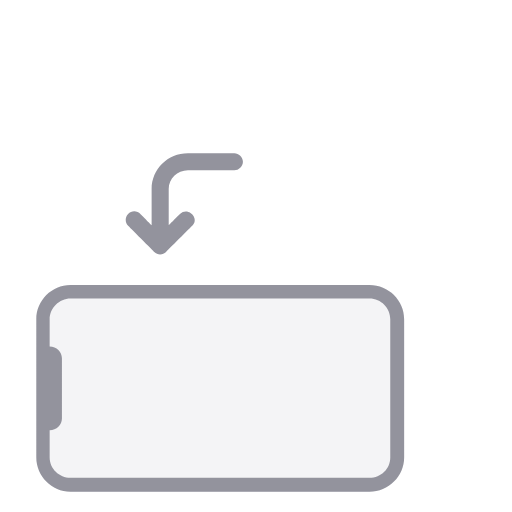
t = 0.00 s
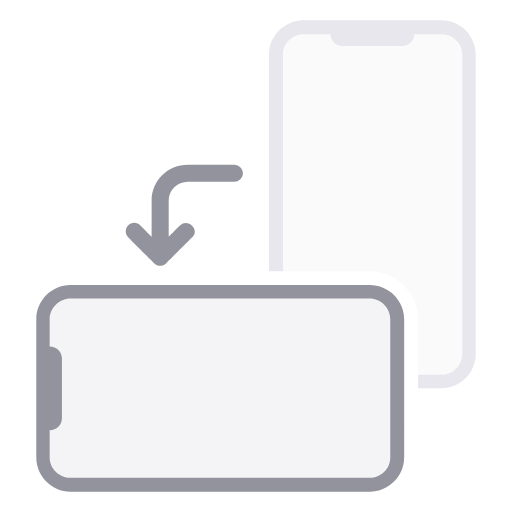
t = 0.42 s
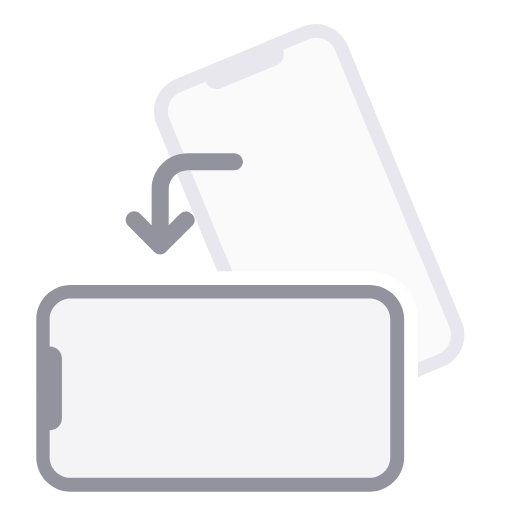
t = 0.83 s
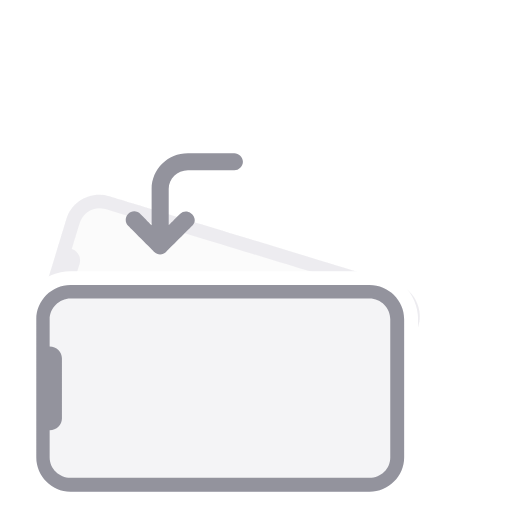
t = 1.21 s
t = 1.58 s: frame unchanged from t = 0.00 s, image omitted
t = 2.00 s: frame unchanged from t = 0.00 s, image omitted

The animated SVG that drew these frames (rendered in a browser with its animation timeline set to each time). Animation: 15 SMIL elements (animate=4,animateMotion=1,animateTransform=10); one cycle of 2.00 s, repeats indefinitely.

<svg xmlns="http://www.w3.org/2000/svg" xmlns:xlink="http://www.w3.org/1999/xlink" preserveAspectRatio="xMidYMid meet" width="256" height="256" viewBox="0 0 256 256"><defs><animate repeatCount="indefinite" dur="2s" begin="0s" xlink:href="#_R_G_L_6_G" fill="freeze" attributeName="opacity" from="0" to="0" keyTimes="0;0.1666667;0.5833333;0.6666667;1" values="0;1;1;0;0" keySplines="0.167 0.167 0.833 0.833;0.167 0.167 0.833 0.833;0.167 0.167 0.833 0.833;0 0 0 0" calcMode="spline"/><animateTransform repeatCount="indefinite" dur="2s" begin="0s" xlink:href="#_R_G_L_6_G_N_5_T_0" fill="freeze" attributeName="transform" from="0" to="-90" type="rotate" additive="sum" keyTimes="0;0.3333333;0.6666667;1" values="0;0;-90;-90" keySplines="0.167 0.167 0.833 0.833;0.167 0.167 0.833 0.833;0 0 0 0" calcMode="spline"/><animateTransform repeatCount="indefinite" dur="2s" begin="0s" xlink:href="#_R_G_L_6_G_N_5_T_0" fill="freeze" attributeName="transform" from="0.5 0.5" to="1 1" type="scale" additive="sum" keyTimes="0;0.1666667;1" values="0.5 0.5;1 1;1 1" keySplines="0.167 0.167 0.833 0.833;0 0 0 0" calcMode="spline"/><animateTransform repeatCount="indefinite" dur="2s" begin="0s" xlink:href="#_R_G_L_6_G_N_5_T_0" fill="freeze" attributeName="transform" from="-59.732 -176.462" to="-59.732 -176.462" type="translate" additive="sum" keyTimes="0;1" values="-59.732 -176.462;-59.732 -176.462" keySplines="0 0 1 1" calcMode="spline"/><animate repeatCount="indefinite" dur="2s" begin="0s" xlink:href="#_R_G_L_5_G" fill="freeze" attributeName="opacity" from="0" to="0" keyTimes="0;0.1666667;0.5833333;0.6666667;1" values="0;1;1;0;0" keySplines="0.167 0.167 0.833 0.833;0.167 0.167 0.833 0.833;0.167 0.167 0.833 0.833;0 0 0 0" calcMode="spline"/><animateTransform repeatCount="indefinite" dur="2s" begin="0s" xlink:href="#_R_G_L_5_G_N_5_T_0" fill="freeze" attributeName="transform" from="0" to="-90" type="rotate" additive="sum" keyTimes="0;0.3333333;0.6666667;1" values="0;0;-90;-90" keySplines="0.167 0.167 0.833 0.833;0.167 0.167 0.833 0.833;0 0 0 0" calcMode="spline"/><animateTransform repeatCount="indefinite" dur="2s" begin="0s" xlink:href="#_R_G_L_5_G_N_5_T_0" fill="freeze" attributeName="transform" from="0.5 0.5" to="1 1" type="scale" additive="sum" keyTimes="0;0.1666667;1" values="0.5 0.5;1 1;1 1" keySplines="0.167 0.167 0.833 0.833;0 0 0 0" calcMode="spline"/><animateTransform repeatCount="indefinite" dur="2s" begin="0s" xlink:href="#_R_G_L_5_G_N_5_T_0" fill="freeze" attributeName="transform" from="-59.732 -176.462" to="-59.732 -176.462" type="translate" additive="sum" keyTimes="0;1" values="-59.732 -176.462;-59.732 -176.462" keySplines="0 0 1 1" calcMode="spline"/><animate repeatCount="indefinite" dur="2s" begin="0s" xlink:href="#_R_G_L_4_G" fill="freeze" attributeName="opacity" from="0" to="0" keyTimes="0;0.1666667;0.5833333;0.6666667;1" values="0;1;1;0;0" keySplines="0.167 0.167 0.833 0.833;0.167 0.167 0.833 0.833;0.167 0.167 0.833 0.833;0 0 0 0" calcMode="spline"/><animateTransform repeatCount="indefinite" dur="2s" begin="0s" xlink:href="#_R_G_L_4_G" fill="freeze" attributeName="transform" from="0" to="-90" type="rotate" additive="sum" keyTimes="0;0.3333333;0.6666667;1" values="0;0;-90;-90" keySplines="0.167 0.167 0.833 0.833;0.167 0.167 0.833 0.833;0 0 0 0" calcMode="spline"/><animateTransform repeatCount="indefinite" dur="2s" begin="0s" xlink:href="#_R_G_L_4_G" fill="freeze" attributeName="transform" from="0.5 0.5" to="1 1" type="scale" additive="sum" keyTimes="0;0.1666667;1" values="0.5 0.5;1 1;1 1" keySplines="0.167 0.167 0.833 0.833;0 0 0 0" calcMode="spline"/><animateTransform repeatCount="indefinite" dur="2s" begin="0s" xlink:href="#_R_G_L_4_G" fill="freeze" attributeName="transform" from="-59.732 -176.462" to="-59.732 -176.462" type="translate" additive="sum" keyTimes="0;1" values="-59.732 -176.462;-59.732 -176.462" keySplines="0 0 1 1" calcMode="spline"/><animateMotion repeatCount="indefinite" dur="2s" begin="0s" xlink:href="#_R_G_L_0_G" fill="freeze" keyTimes="0;0.1666667;0.3333333;1" path="M91.96 102.11 C91.96,102.11 91.96,109.61 91.96,109.61 C91.96,109.61 91.96,102.11 91.96,102.11 C91.96,102.11 91.96,102.11 91.96,102.11 " keyPoints="0;0.5;1;1" keySplines="0.167 0.167 0.833 0.833;0.167 0.167 0.833 0.833;0 0 0 0" calcMode="spline"/><animateTransform repeatCount="indefinite" dur="2s" begin="0s" xlink:href="#_R_G_L_0_G" fill="freeze" attributeName="transform" from="-29.748 -25.743" to="-29.748 -25.743" type="translate" additive="sum" keyTimes="0;1" values="-29.748 -25.743;-29.748 -25.743" keySplines="0 0 1 1" calcMode="spline"/><animate attributeType="XML" attributeName="opacity" dur="2s" from="0" to="1" xlink:href="#time_group"/></defs><g id="_R_G"><g id="_R_G_L_6_G_N_5_T_0" transform=" translate(194.022, 186.357)"><g id="_R_G_L_6_G" transform=" translate(51.904, 92.212) translate(-58.844, -99.153)"><path id="_R_G_L_6_G_D_0_P_0" fill="#ffffff" fill-opacity="1" fill-rule="nonzero" d=" M117.44 24.28 C117.44,24.28 117.44,174.03 117.44,174.03 C117.44,187.11 106.76,198.06 93.41,198.06 C93.41,198.06 24.54,198.06 24.54,198.06 C11.19,198.06 0.25,187.11 0.25,174.03 C0.25,174.03 0.25,24.28 0.25,24.28 C0.25,11.19 11.19,0.25 24.54,0.25 C24.54,0.25 93.41,0.25 93.41,0.25 C106.76,0.25 117.44,11.19 117.44,24.28z "/></g></g><g id="_R_G_L_5_G_N_5_T_0" transform=" translate(194.022, 186.357)"><g id="_R_G_L_5_G" transform=" translate(51.903, 92.212) translate(-51.904, -92.212)"><path id="_R_G_L_5_G_D_0_P_0" fill="#fafafa" fill-opacity="1" fill-rule="nonzero" d=" M103.56 17.33 C103.56,17.33 103.56,167.09 103.56,167.09 C103.56,176.43 95.82,184.17 86.47,184.17 C86.47,184.17 17.6,184.17 17.6,184.17 C7.99,184.17 0.25,176.43 0.25,167.09 C0.25,167.09 0.25,17.33 0.25,17.33 C0.25,7.99 7.99,0.25 17.6,0.25 C17.6,0.25 86.47,0.25 86.47,0.25 C95.82,0.25 103.56,7.99 103.56,17.33z "/></g></g><g id="_R_G_L_4_G" transform=" translate(194.022, 186.357)"><path id="_R_G_L_4_G_D_0_P_0" fill="#e8e7ed" fill-opacity="1" fill-rule="nonzero" d=" M103.56 17.33 C103.56,17.33 103.56,167.09 103.56,167.09 C103.56,176.43 95.82,184.17 86.47,184.17 C86.47,184.17 17.6,184.17 17.6,184.17 C7.99,184.17 0.25,176.43 0.25,167.09 C0.25,167.09 0.25,17.33 0.25,17.33 C0.25,7.99 7.99,0.25 17.6,0.25 C17.6,0.25 86.47,0.25 86.47,0.25 C95.82,0.25 103.56,7.99 103.56,17.33z  M72.86 7.19 C72.86,10.39 70.19,13.06 66.99,13.06 C66.99,13.06 36.82,13.06 36.82,13.06 C33.62,13.06 30.95,10.39 30.95,7.19 C30.95,7.19 17.6,7.19 17.6,7.19 C11.73,7.19 7.19,11.73 7.19,17.33 C7.19,17.33 7.19,167.09 7.19,167.09 C7.19,172.7 11.73,177.5 17.6,177.5 C17.6,177.5 86.47,177.5 86.47,177.5 C92.08,177.5 96.88,172.7 96.88,167.09 C96.88,167.09 96.88,17.33 96.88,17.33 C96.88,11.73 92.08,7.19 86.47,7.19 C86.47,7.19 72.86,7.19 72.86,7.19z "/></g><g id="_R_G_L_3_G" transform=" translate(110.115, 194.202) translate(-99.153, -58.844)"><path id="_R_G_L_3_G_D_0_P_0" fill="#ffffff" fill-opacity="1" fill-rule="nonzero" d=" M24.28 0.25 C24.28,0.25 173.76,0.25 173.76,0.25 C187.11,0.25 198.06,11.19 198.06,24.27 C198.06,24.27 198.06,93.41 198.06,93.41 C198.06,106.49 187.11,117.44 173.76,117.44 C173.76,117.44 24.28,117.44 24.28,117.44 C10.93,117.44 0.25,106.49 0.25,93.41 C0.25,93.41 0.25,24.27 0.25,24.27 C0.25,11.19 10.93,0.25 24.28,0.25 C24.28,0.25 24.28,0.25 24.28,0.25z "/></g><g id="_R_G_L_2_G" transform=" translate(110.115, 194.203) translate(-92.212, -51.904)"><path id="_R_G_L_2_G_D_0_P_0" fill="#f4f4f6" fill-opacity="1" fill-rule="nonzero" d=" M17.33 0.25 C17.33,0.25 166.82,0.25 166.82,0.25 C176.43,0.25 184.17,7.99 184.17,17.33 C184.17,17.33 184.17,86.47 184.17,86.47 C184.17,95.82 176.43,103.56 166.82,103.56 C166.82,103.56 17.33,103.56 17.33,103.56 C7.99,103.56 0.25,95.82 0.25,86.47 C0.25,86.47 0.25,17.33 0.25,17.33 C0.25,7.99 7.99,0.25 17.33,0.25z "/></g><g id="_R_G_L_1_G" transform=" translate(110.115, 194.203) translate(-92.212, -51.903)"><path id="_R_G_L_1_G_D_0_P_0" fill="#93939d" fill-opacity="1" fill-rule="nonzero" d=" M17.33 0.25 C17.33,0.25 166.82,0.25 166.82,0.25 C176.43,0.25 184.17,7.99 184.17,17.33 C184.17,17.33 184.17,86.47 184.17,86.47 C184.17,95.81 176.43,103.56 166.82,103.56 C166.82,103.56 17.33,103.56 17.33,103.56 C7.99,103.56 0.25,95.81 0.25,86.47 C0.25,86.47 0.25,17.33 0.25,17.33 C0.25,7.99 7.99,0.25 17.33,0.25z  M6.92 30.95 C10.39,30.95 13.06,33.62 13.06,36.82 C13.06,36.82 13.06,66.99 13.06,66.99 C13.06,70.19 10.39,72.86 6.92,72.86 C6.92,72.86 6.92,86.47 6.92,86.47 C6.92,92.08 11.73,96.62 17.33,96.62 C17.33,96.62 166.82,96.62 166.82,96.62 C172.7,96.62 177.23,92.08 177.23,86.47 C177.23,86.47 177.23,17.33 177.23,17.33 C177.23,11.73 172.7,6.92 166.82,6.92 C166.82,6.92 17.33,6.92 17.33,6.92 C11.73,6.92 6.92,11.73 6.92,17.33 C6.92,17.33 6.92,30.95 6.92,30.95z "/></g><g id="_R_G_L_0_G"><path id="_R_G_L_0_G_D_0_P_0" fill="#93939d" fill-opacity="1" fill-rule="nonzero" d=" M31.75 0.25 C31.75,0.25 54.98,0.25 54.98,0.25 C57.11,0.25 59.25,2.12 59.25,4.52 C59.25,6.92 57.11,8.79 54.98,8.79 C54.98,8.79 31.75,8.79 31.75,8.79 C26.41,8.79 22.14,13.06 22.14,18.13 C22.14,18.13 22.14,36.29 22.14,36.29 C22.14,36.29 27.75,30.68 27.75,30.68 C31.75,26.68 37.89,32.82 33.89,36.55 C33.89,36.55 20.81,49.64 20.81,49.64 C19.2,51.24 16.53,51.24 14.93,49.64 C14.93,49.64 1.85,36.55 1.85,36.55 C0.25,34.95 0.25,32.28 1.85,30.68 C3.45,28.81 6.39,28.81 7.99,30.68 C7.99,30.68 13.6,36.29 13.6,36.29 C13.6,36.29 13.6,18.13 13.6,18.13 C13.6,8.26 21.61,0.25 31.75,0.25z "/></g></g><g id="time_group"/></svg>